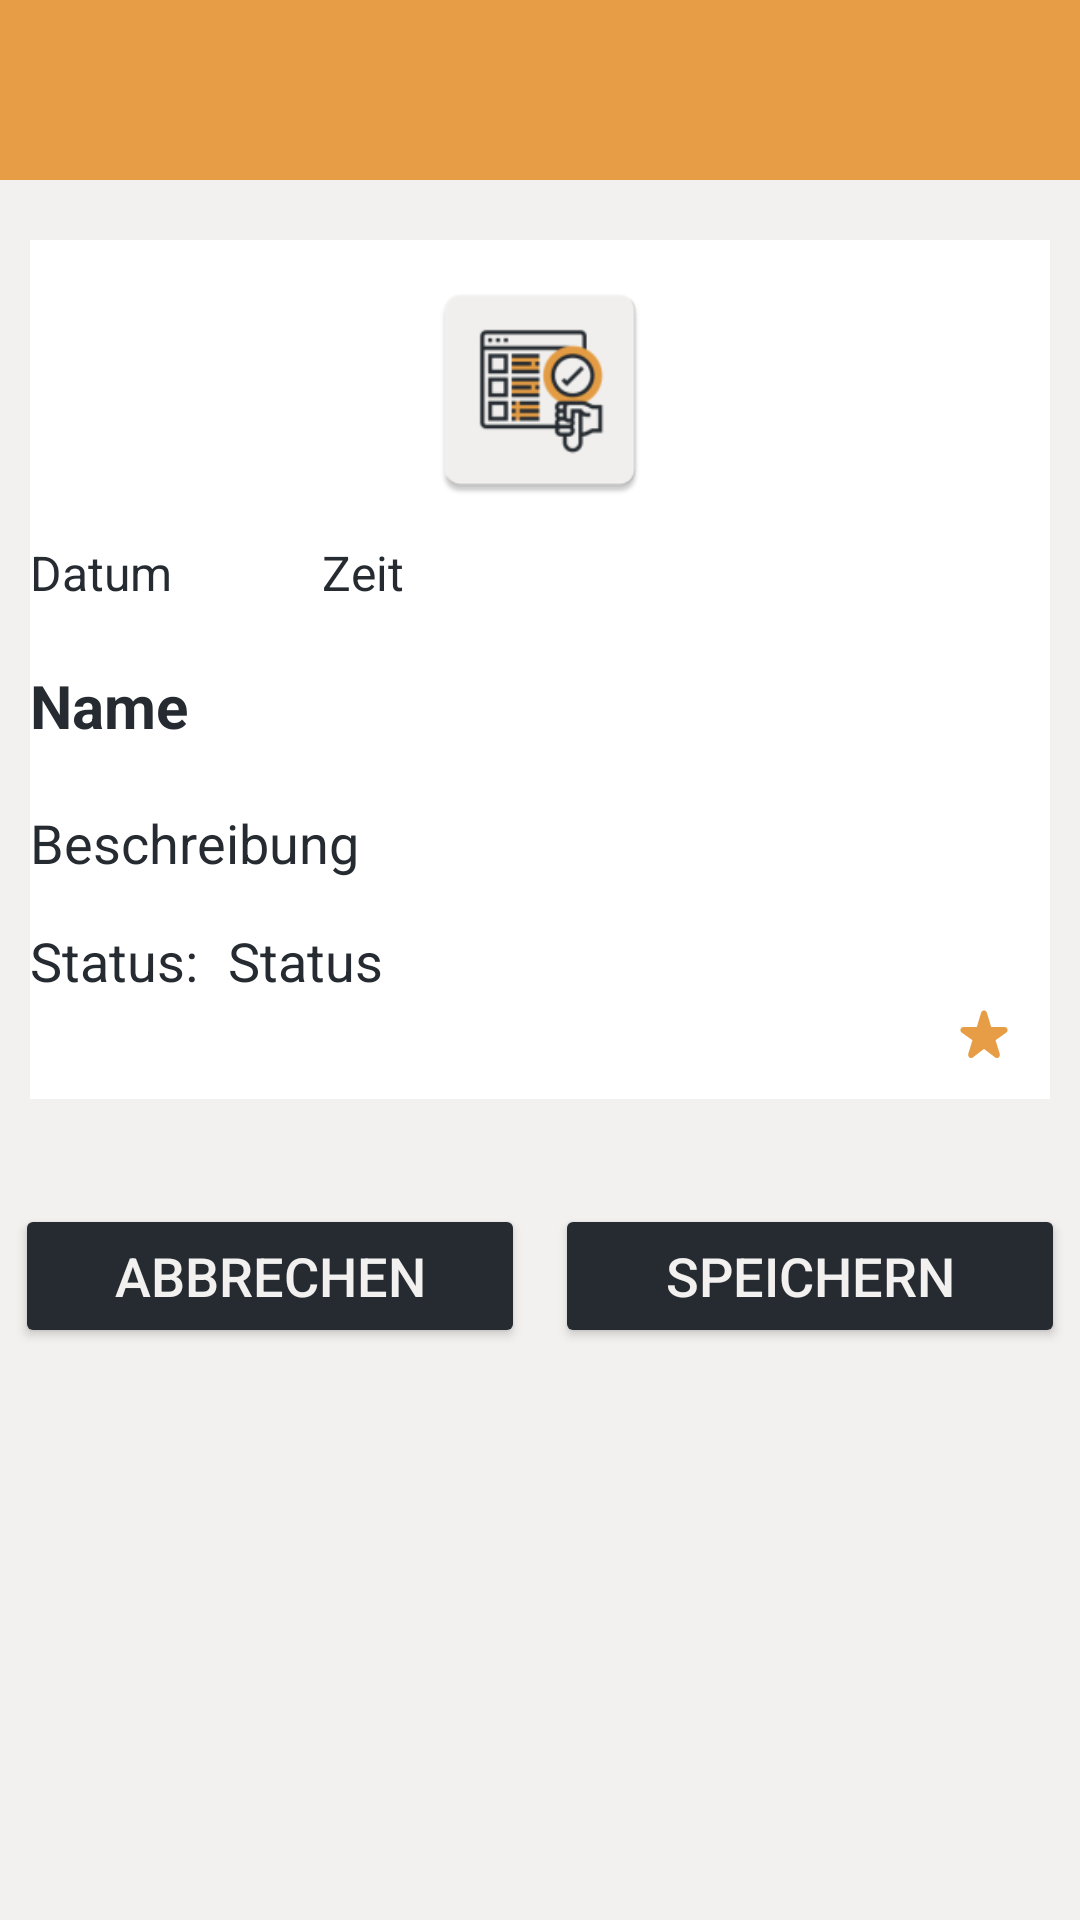

Produce the Android XML layout that renders to this screen, including the resource entries it uses.
<!-- AndroidManifest.xml: application theme AppTheme -->
<!-- res/layout/dialog_save_todo.xml -->
<?xml version="1.0" encoding="utf-8"?>
<LinearLayout xmlns:android="http://schemas.android.com/apk/res/android"
    xmlns:app="http://schemas.android.com/apk/res-auto"
    android:layout_width="match_parent"
    android:layout_height="match_parent"
    android:background="@color/beige"
    android:orientation="vertical">

    <LinearLayout
        android:id="@+id/topLayout"
        android:layout_width="match_parent"
        android:layout_height="60dp"
        android:background="@color/orange"
        android:orientation="horizontal"></LinearLayout>

    <LinearLayout
        android:id="@+id/layoutTodo"
        android:layout_width="match_parent"
        android:layout_height="wrap_content"
        android:layout_marginLeft="10dp"
        android:layout_marginTop="20dp"
        android:layout_marginRight="10dp"
        android:background="@color/white"
        android:orientation="vertical">

        <ImageView
            android:id="@+id/imageView3"
            android:layout_width="80dp"
            android:layout_height="80dp"
            android:layout_gravity="center"
            android:layout_marginTop="10dp"
            android:layout_marginBottom="10dp"
            app:srcCompat="@mipmap/ic_launcher"></ImageView>

        <LinearLayout
            android:layout_width="match_parent"
            android:layout_height="wrap_content">

            <TextView
                android:id="@+id/textViewDate"
                android:layout_width="wrap_content"
                android:layout_height="wrap_content"
                android:text="Datum"
                android:textColor="@color/darkblue"
                android:textSize="16sp"></TextView>

            <TextView
                android:id="@+id/textViewTime"
                android:layout_width="wrap_content"
                android:layout_height="wrap_content"
                android:layout_marginLeft="50dp"
                android:text="Zeit"
                android:textColor="@color/darkblue"
                android:textSize="16sp"></TextView>
        </LinearLayout>

        <TextView
            android:id="@+id/textViewName"
            android:layout_width="match_parent"
            android:layout_height="wrap_content"
            android:layout_marginTop="20dp"
            android:layout_marginBottom="20dp"
            android:text="Name"
            android:textColor="@color/darkblue"
            android:textSize="20sp"
            android:textStyle="bold"></TextView>

        <TextView
            android:id="@+id/textViewDescription"
            android:layout_width="match_parent"
            android:layout_height="wrap_content"
            android:layout_marginBottom="10dp"
            android:text="Beschreibung"
            android:textColor="@color/darkblue"
            android:textSize="18sp"></TextView>

        <LinearLayout
            android:layout_width="match_parent"
            android:layout_height="wrap_content"
            android:layout_marginTop="5dp"
            android:orientation="horizontal">

            <TextView
                android:id="@+id/textViewDate2"
                android:layout_width="wrap_content"
                android:layout_height="wrap_content"
                android:text="Status:"
                android:textColor="@color/darkblue"
                android:textSize="18sp"></TextView>

            <TextView
                android:id="@+id/textViewStatus"
                android:layout_width="match_parent"
                android:layout_height="wrap_content"
                android:layout_marginLeft="10dp"
                android:text="Status"
                android:textColor="@color/darkblue"
                android:textSize="18sp"></TextView>
        </LinearLayout>

        <ImageView
            android:id="@+id/imageViewStar"
            android:layout_width="wrap_content"
            android:layout_height="wrap_content"
            android:layout_gravity="end"
            android:layout_marginRight="10dp"
            android:layout_marginBottom="10dp"
            app:srcCompat="@drawable/ic_favourite"></ImageView>

    </LinearLayout>

    <LinearLayout
        android:layout_width="match_parent"
        android:layout_height="wrap_content"
        android:layout_marginTop="30dp"
        android:orientation="horizontal">

        <Button
            android:id="@+id/buttonCancel"
            android:layout_width="match_parent"
            android:layout_height="wrap_content"
            android:layout_margin="5dp"
            android:layout_weight="1"
            android:backgroundTint="@color/darkblue"
            android:paddingTop="5dp"
            android:paddingBottom="5dp"
            android:text="Abbrechen"
            android:textColor="@color/beige"
            android:textSize="18sp"></Button>

        <Button
            android:id="@+id/buttonSave"
            android:layout_width="match_parent"
            android:layout_height="wrap_content"
            android:layout_margin="5dp"
            android:layout_weight="1"
            android:backgroundTint="@color/darkblue"
            android:paddingTop="5dp"
            android:paddingBottom="5dp"
            android:text="Speichern"
            android:textColor="@color/beige"
            android:textSize="18sp"></Button>

    </LinearLayout>

</LinearLayout>
<!-- resources referenced by this layout -->
<resources>
  <color name="beige">#f2f1ef</color>
  <color name="darkblue">#252b31</color>
  <color name="orange">#e69d45</color>
  <color name="white">#FFFFFFFF</color>
  <!-- drawable ic_favourite (drawable) -->
  <vector xmlns:android="http://schemas.android.com/apk/res/android"
      android:width="24dp"
      android:height="24dp"
      android:viewportWidth="24"
      android:viewportHeight="24">
      <path
          android:fillColor="@color/orange"
          android:pathData="M8.3,20.125Q7.725,20.575 7.125,20.15Q6.525,19.725 6.725,19.025L8.15,14.4L4.525,11.825Q3.925,11.4 4.163,10.7Q4.4,10 5.125,10H9.6L11.05,5.2Q11.175,4.85 11.438,4.662Q11.7,4.475 12,4.475Q12.3,4.475 12.562,4.662Q12.825,4.85 12.95,5.2L14.4,10H18.875Q19.6,10 19.838,10.7Q20.075,11.4 19.475,11.825L15.85,14.4L17.275,19.025Q17.475,19.725 16.875,20.15Q16.275,20.575 15.7,20.125L12,17.3Z" />
  </vector>
  <!-- mipmap ic_launcher: png bitmap (mipmap-hdpi, 2884 bytes) -->
  <style name="AppTheme" parent="Theme.MaterialComponents.DayNight.NoActionBar">
          
          <item name="colorPrimary">@color/darkblue</item>
          <item name="colorPrimaryVariant">@color/orange</item>
          <item name="colorOnPrimary">@color/beige</item>
          
          <item name="android:statusBarColor" tools:targetApi="l">?attr/colorPrimary</item>
          
      </style>
</resources>
